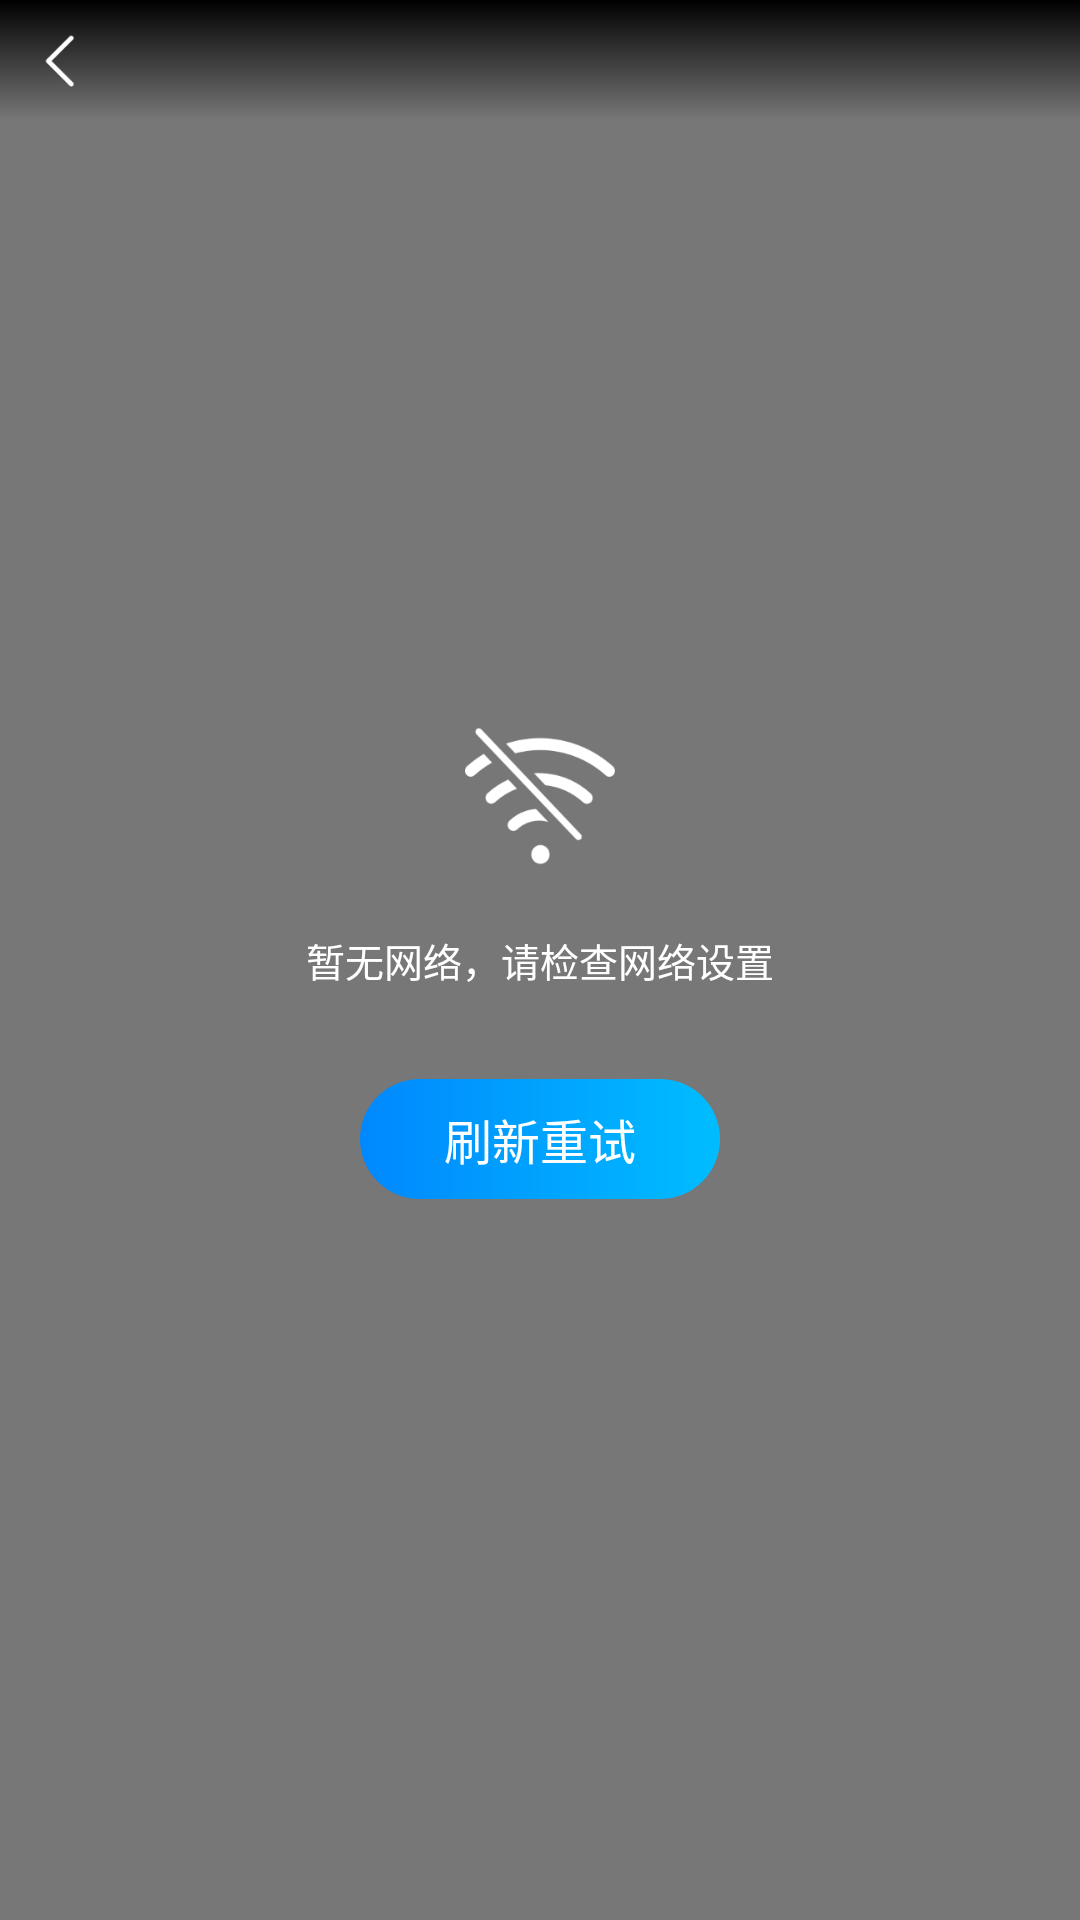

The Android layout XML behind this screen, and the referenced resources:
<!-- AndroidManifest.xml: fallback theme Theme.MaterialComponents.DayNight.NoActionBar -->
<!-- res/layout/show_error_layout.xml -->
<?xml version="1.0" encoding="utf-8"?>
<androidx.constraintlayout.widget.ConstraintLayout xmlns:android="http://schemas.android.com/apk/res/android"
    xmlns:app="http://schemas.android.com/apk/res-auto"
    android:layout_width="match_parent"
    android:layout_height="match_parent"
    android:background="#88000000">

    <androidx.constraintlayout.widget.ConstraintLayout
        android:id="@+id/videoTopLayer"
        android:layout_width="match_parent"
        android:layout_height="40dp"
        android:background="@drawable/player_top_layer_bg"
        app:layout_constraintTop_toTopOf="parent">

        <View
            android:id="@+id/topSafeSpace"
            android:layout_width="1dp"
            android:layout_height="@dimen/dp_18"
            app:layout_constraintBottom_toBottomOf="parent"
            app:layout_constraintStart_toStartOf="parent"
            app:layout_constraintTop_toTopOf="parent" />

        <ImageView
            android:id="@+id/errorBack"
            android:layout_width="@dimen/dp_18"
            android:layout_height="@dimen/dp_18"
            android:layout_marginStart="@dimen/dp_10"
            android:src="@mipmap/ic_video_play_back_icon"
            app:layout_constraintBottom_toBottomOf="parent"
            app:layout_constraintStart_toEndOf="@id/topSafeSpace"
            app:layout_constraintTop_toTopOf="parent" />

    </androidx.constraintlayout.widget.ConstraintLayout>

    <LinearLayout
        android:layout_width="match_parent"
        android:layout_height="match_parent"
        android:gravity="center"
        android:orientation="vertical">

        <ImageView
            android:layout_width="@dimen/dp_50"
            android:layout_height="@dimen/dp_50"
            android:src="@mipmap/ic_video_error_no_network_icon" />

        <TextView
            android:id="@+id/errorDesc"
            android:layout_width="wrap_content"
            android:layout_height="wrap_content"
            android:layout_marginTop="@dimen/dp_20"
            android:text="暂无网络，请检查网络设置"
            android:textColor="#ffffffff"
            android:textSize="13sp" />

        <TextView
            android:id="@+id/retryPlay"
            android:layout_width="@dimen/dp_120"
            android:layout_height="@dimen/dp_40"
            android:layout_marginTop="@dimen/dp_30"
            android:background="@drawable/rectangle_gradient_blue_button"
            android:gravity="center"
            android:text="刷新重试"
            android:textColor="#ffffffff"
            android:textSize="16sp" />

    </LinearLayout>

</androidx.constraintlayout.widget.ConstraintLayout>
<!-- resources referenced by this layout -->
<resources>
  <dimen name="dp_10">10dp</dimen>
  <dimen name="dp_120">120dp</dimen>
  <dimen name="dp_18">18dp</dimen>
  <dimen name="dp_20">20dp</dimen>
  <dimen name="dp_30">30dp</dimen>
  <dimen name="dp_40">40dp</dimen>
  <dimen name="dp_50">50dp</dimen>
  <!-- drawable player_top_layer_bg (drawable) -->
  <?xml version="1.0" encoding="utf-8"?>
  <selector xmlns:android="http://schemas.android.com/apk/res/android">
      <item android:width="375dp" android:height="40dp">
          <shape android:shape="rectangle">
              <gradient
                  android:angle="90"
                  android:startColor="#00000000"
                  android:endColor="#FF000000"
                  android:type="linear" />
          </shape>
      </item>
  </selector>
  <!-- drawable rectangle_gradient_blue_button (drawable) -->
  <?xml version="1.0" encoding="utf-8"?>
  <shape xmlns:android="http://schemas.android.com/apk/res/android"
      android:shape="rectangle">
  
      <gradient
          android:angle="0"
          android:endColor="#00BDFF"
          android:startColor="#0088FE" />
  
      <corners android:radius="@dimen/dp_100" />
  
  </shape>
  <!-- mipmap ic_video_error_no_network_icon: webp bitmap (mipmap-xhdpi, 3526 bytes) -->
  <!-- mipmap ic_video_play_back_icon: webp bitmap (mipmap-xhdpi, 150 bytes) -->
  <dimen name="dp_100">100dp</dimen>
</resources>
